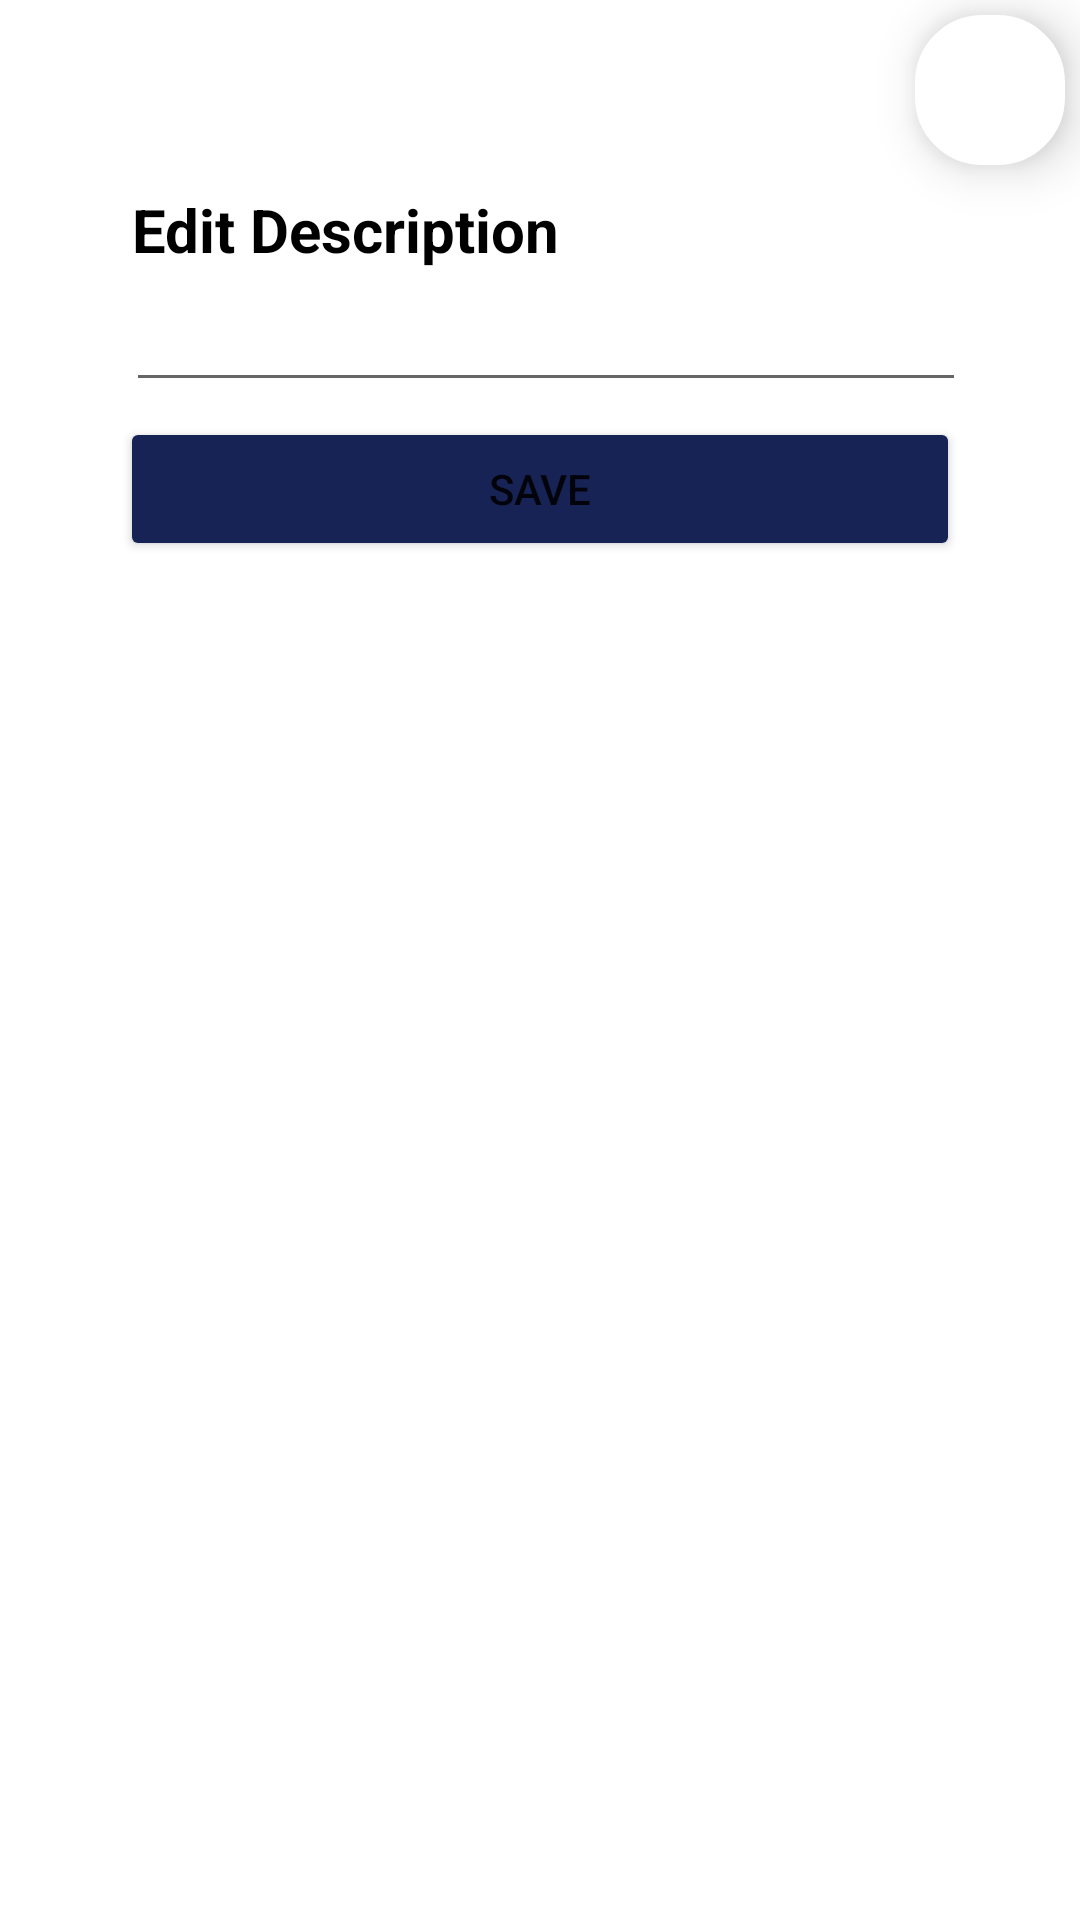

Here is an Android app screen rendered from its layout file. Give the layout XML and the strings, colors and styles it references.
<!-- AndroidManifest.xml: application theme Theme.Drops -->
<!-- res/layout/description_dialog.xml -->
<?xml version="1.0" encoding="utf-8"?>
<androidx.constraintlayout.widget.ConstraintLayout xmlns:android="http://schemas.android.com/apk/res/android"
    xmlns:app="http://schemas.android.com/apk/res-auto"
    xmlns:tools="http://schemas.android.com/tools"
    android:layout_width="match_parent"
    android:layout_height="match_parent">

    <LinearLayout
        android:id="@+id/linearLayout2"
        android:layout_width="match_parent"
        android:layout_height="wrap_content"
        android:background="@drawable/dialog_bg2"
        android:layout_marginTop="28dp"
        android:layout_marginRight="20dp"
        android:layout_marginLeft="20dp"
        android:orientation="vertical"
        android:padding="20dp"
        app:layout_constraintTop_toTopOf="parent"
        tools:layout_editor_absoluteX="0dp">

        <TextView
            android:layout_width="match_parent"
            android:layout_height="wrap_content"
            android:layout_marginTop="15dp"
            android:text="Edit Description"
            android:textColor="@color/black"
            android:layout_marginLeft="4dp"
            android:textSize="20sp"
            android:textStyle="bold" />

        <EditText
            android:id="@+id/newdesc"
            android:layout_width="280dp"
            android:layout_height="wrap_content"
            android:layout_marginLeft="2dp"
            android:textColor="@color/black"
            android:textSize="20sp" />

        <Button
            android:id="@+id/save_desc"
            android:layout_width="match_parent"
            android:layout_height="wrap_content"
            android:layout_gravity="center"
            android:layout_marginTop="5dp"
            android:text="Save"
            android:backgroundTint="@color/nd2_prim"/>


    </LinearLayout>

    <ImageView
        android:id="@+id/close_dlg"
        android:layout_width="60dp"
        android:layout_height="60dp"
        android:background="@drawable/dialog_bg"
        android:elevation="10dp"
        android:padding="15dp"
        app:layout_constraintEnd_toEndOf="parent"
        app:layout_constraintTop_toTopOf="parent"
        android:src="@drawable/ic_baseline_close_24"
        app:tint="@color/red" />

</androidx.constraintlayout.widget.ConstraintLayout>
<!-- resources referenced by this layout -->
<resources>
  <color name="black">#FF000000</color>
  <color name="nd2_prim">#172255</color>
  <color name="red">#F4364C</color>
  <!-- drawable dialog_bg (drawable) -->
  <?xml version="1.0" encoding="utf-8"?>
  <inset xmlns:android="http://schemas.android.com/apk/res/android"
      android:insetLeft="5dp"
      android:insetRight="5dp"
      android:insetBottom="5dp"
      android:insetTop="5dp">
  
      <shape android:shape="rectangle">
          <corners android:radius="20dp"/>
          <solid android:color="@color/white"/>
          <stroke android:width="5dp"
              android:color="@color/white"/>
      </shape>
  
  </inset>
  <!-- drawable dialog_bg2 (drawable) -->
  <?xml version="1.0" encoding="utf-8"?>
  <inset xmlns:android="http://schemas.android.com/apk/res/android"
      android:insetLeft="5dp"
      android:insetRight="5dp"
      android:insetBottom="5dp"
      android:insetTop="5dp">
  
      <shape android:shape="rectangle">
          <corners android:radius="5dp"/>
          <solid android:color="@color/white"/>
          <stroke android:width="5dp"
              android:color="@color/white"/>
      </shape>
  
  </inset>
  <style name="Theme.Drops" parent="Theme.MaterialComponents.DayNight.NoActionBar">
          
          <item name="colorPrimary">@color/nd2_prim</item>
          <item name="colorPrimaryVariant">@color/prim</item>
          <item name="colorOnPrimary">@color/white</item>
          
          <item name="colorSecondary">@color/teal_200</item>
          <item name="colorSecondaryVariant">@color/teal_700</item>
          <item name="colorOnSecondary">@color/black</item>
          
          <item name="android:statusBarColor" tools:targetApi="l">?attr/colorPrimaryVariant</item>
          
      </style>
  <color name="white">#FFFFFFFF</color>
  <color name="prim">#E26864</color>
  <color name="teal_200">#FF03DAC5</color>
  <color name="teal_700">#FF018786</color>
</resources>
